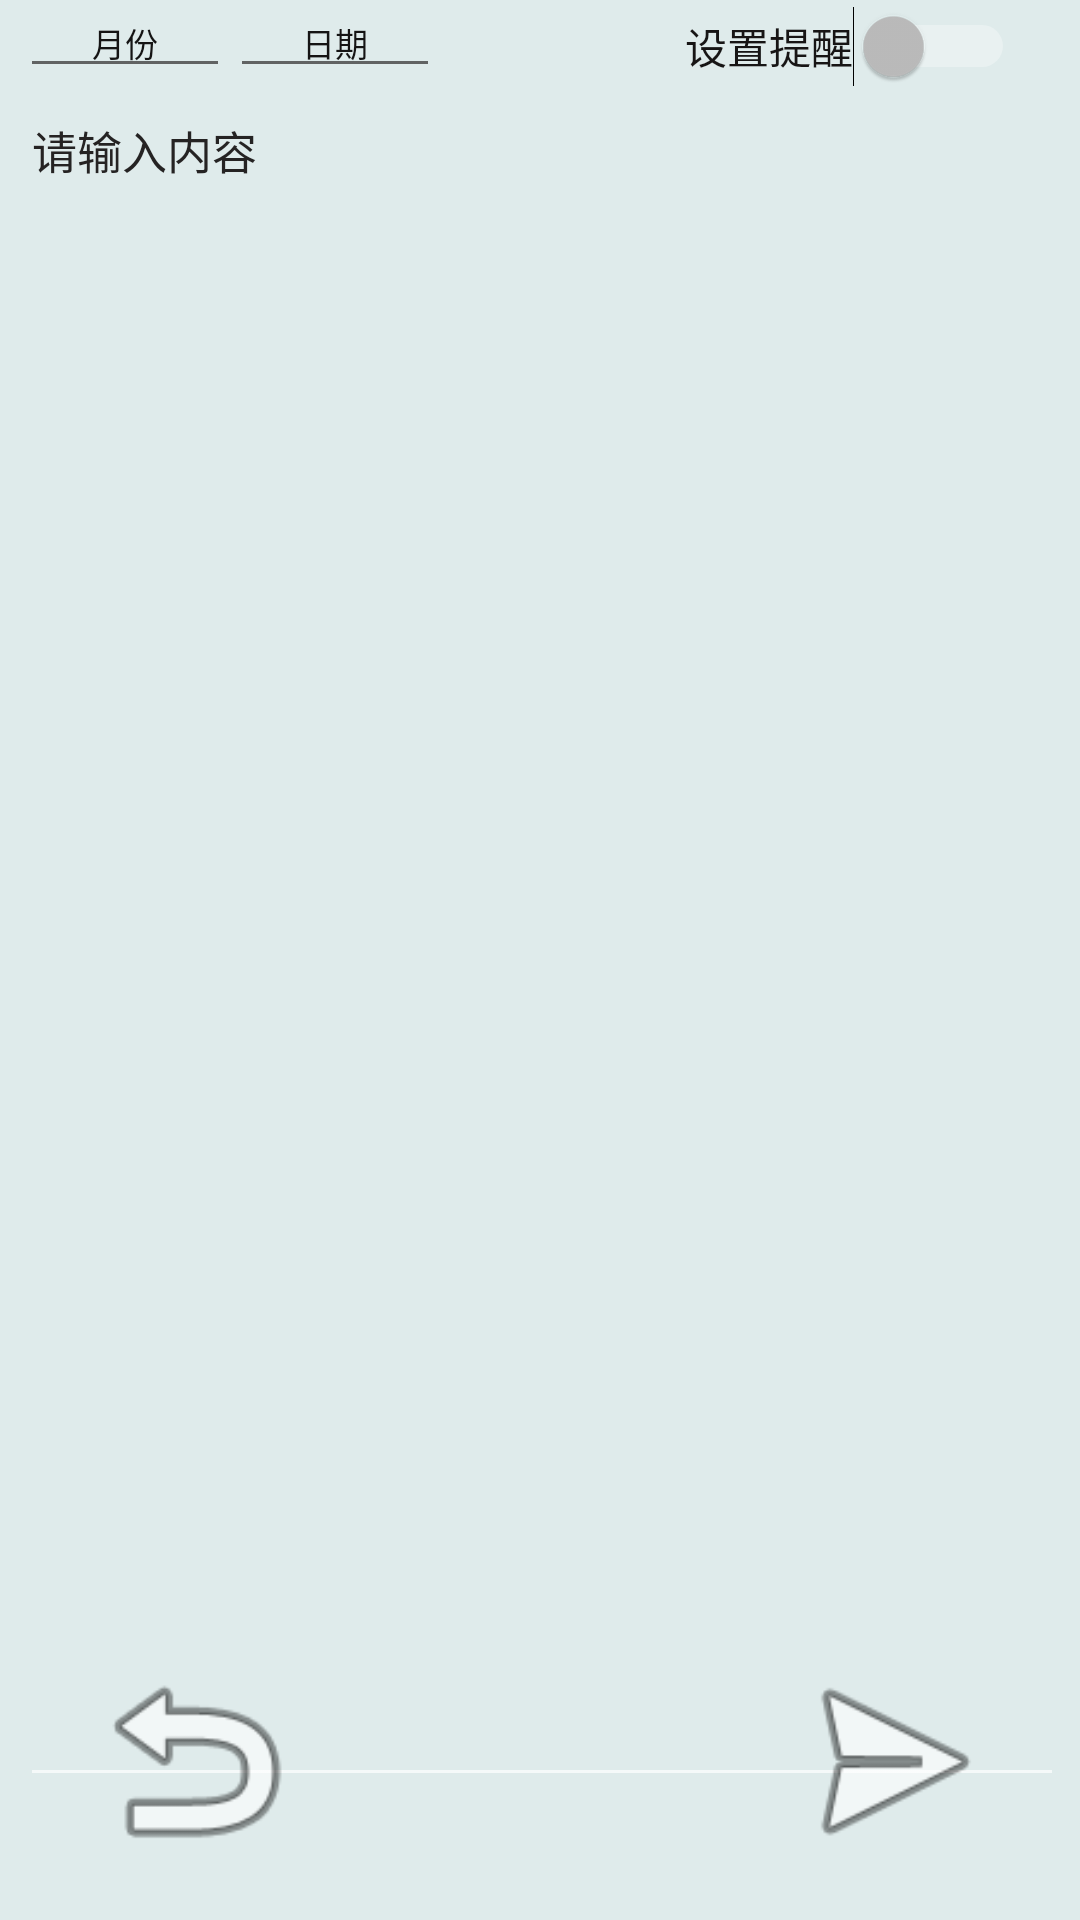

Write the Android layout XML for this screen, with the resource values it uses.
<!-- AndroidManifest.xml: application theme Theme.TEXT -->
<!-- res/layout/activity_todoeditor.xml -->
<?xml version="1.0" encoding="utf-8"?>
<androidx.constraintlayout.widget.ConstraintLayout xmlns:android="http://schemas.android.com/apk/res/android"
    xmlns:app="http://schemas.android.com/apk/res-auto"
    xmlns:tools="http://schemas.android.com/tools"
    android:layout_width="match_parent"
    android:layout_height="match_parent"
    android:background="@drawable/todolist"
    >

    <Button
        android:id="@+id/backTodo"
        android:layout_width="77dp"
        android:layout_height="77dp"
        android:alpha="100"
        android:background="@android:drawable/ic_menu_revert"
        app:layout_constraintBottom_toBottomOf="parent"
        app:layout_constraintEnd_toStartOf="@+id/add_todo"
        app:layout_constraintHorizontal_bias="0.144"
        app:layout_constraintStart_toStartOf="parent"
        app:layout_constraintTop_toTopOf="parent"
        app:layout_constraintVertical_bias="0.974" />

    <Button
        android:id="@+id/add_todo"
        android:layout_width="77dp"
        android:layout_height="77dp"
        android:alpha="100"
        android:background="@android:drawable/ic_menu_send"
        app:layout_constraintBottom_toBottomOf="parent"
        app:layout_constraintEnd_toEndOf="parent"
        app:layout_constraintHorizontal_bias="0.916"
        app:layout_constraintStart_toStartOf="parent"
        app:layout_constraintTop_toTopOf="parent"
        app:layout_constraintVertical_bias="0.974" />

    <EditText
        android:id="@+id/text_todo"
        android:layout_width="348dp"
        android:layout_height="570dp"
        android:fontFamily="@font/gogo"
        android:gravity="left"
        android:hint="请输入内容"
        android:textColor="@color/black"
        android:textColorHint="#252323"
        android:textSize="15sp"
        app:layout_constraintBottom_toBottomOf="parent"
        app:layout_constraintEnd_toEndOf="parent"
        app:layout_constraintHorizontal_bias="0.555"
        app:layout_constraintStart_toStartOf="parent"
        app:layout_constraintTop_toTopOf="parent"
        app:layout_constraintVertical_bias="0.416" />

    <Switch
        android:id="@+id/Alarm_sw"
        android:layout_width="wrap_content"
        android:layout_height="wrap_content"
        android:text="设置提醒"
        android:textColor="#171515"
        app:layout_constraintBottom_toTopOf="@+id/text_todo"
        app:layout_constraintEnd_toEndOf="parent"
        app:layout_constraintHorizontal_bias="0.913"
        app:layout_constraintStart_toStartOf="parent"
        app:layout_constraintTop_toTopOf="parent"
        app:layout_constraintVertical_bias="1.0" />

    <EditText
        android:id="@+id/Alarm_m"
        android:layout_width="70dp"
        android:layout_height="33dp"
        android:backgroundTint="#A8201D1D"
        android:ems="10"
        android:gravity="center"
        android:hint="月份"
        android:inputType="time"
        android:textColor="#171616"
        android:textColorHint="#151414"
        android:textSize="11dp"
        app:layout_constraintBottom_toTopOf="@+id/text_todo"
        app:layout_constraintStart_toStartOf="@+id/text_todo"
        app:layout_constraintTop_toTopOf="parent"
        app:layout_constraintVertical_bias="1.0" />

    <EditText
        android:id="@+id/Alarm_d"
        android:layout_width="70dp"
        android:layout_height="33dp"
        android:backgroundTint="#A8201D1D"
        android:ems="10"
        android:gravity="center"
        android:hint="日期"
        android:inputType="time"
        android:textColor="#151313"
        android:textColorHint="#151414"
        android:textSize="11dp"
        app:layout_constraintBottom_toTopOf="@+id/text_todo"
        app:layout_constraintEnd_toStartOf="@+id/Alarm_sw"
        app:layout_constraintHorizontal_bias="0.0"
        app:layout_constraintStart_toEndOf="@+id/Alarm_m"
        app:layout_constraintTop_toTopOf="parent"
        app:layout_constraintVertical_bias="1.0" />

    <TextView
        android:id="@+id/Alarm_T"
        android:layout_width="141dp"
        android:layout_height="23dp"
        android:gravity="center"
        android:text="设置提醒时间"
        android:textColor="#131212"
        app:layout_constraintBottom_toTopOf="@+id/Alarm_d"
        app:layout_constraintEnd_toEndOf="parent"
        app:layout_constraintHorizontal_bias="0.0"
        app:layout_constraintStart_toStartOf="@+id/Alarm_m"
        app:layout_constraintTop_toTopOf="parent"
        app:layout_constraintVertical_bias="1.0" />

</androidx.constraintlayout.widget.ConstraintLayout>
<!-- resources referenced by this layout -->
<resources>
  <!-- drawable todolist (drawable) -->
  <?xml version="1.0" encoding="utf-8"?>
  <shape xmlns:android="http://schemas.android.com/apk/res/android">
      <solid android:color="#dfebeb"/>
  
  </shape>
  <style name="Theme.TEXT" parent="Theme.MaterialComponents.NoActionBar.Bridge">
          
          <item name="colorPrimary">#458EC6</item>
          <item name="colorPrimaryVariant">#003700B3</item>
          <item name="colorOnPrimary">#90E0EA</item>
          
          <item name="colorSecondary">@color/teal_200</item>
          <item name="colorSecondaryVariant">@color/teal_700</item>
          <item name="colorOnSecondary">#00000000</item>
          
          <item name="android:statusBarColor">#2A5F8E</item>
          
      </style>
  <!-- not gathered from this repository: default colours our renderer supplied (Android Studio template values) -->
  <color name="teal_200">#FF03DAC5</color>
  <color name="teal_700">#FF018786</color>
  <color name="black">#FF000000</color>
</resources>
